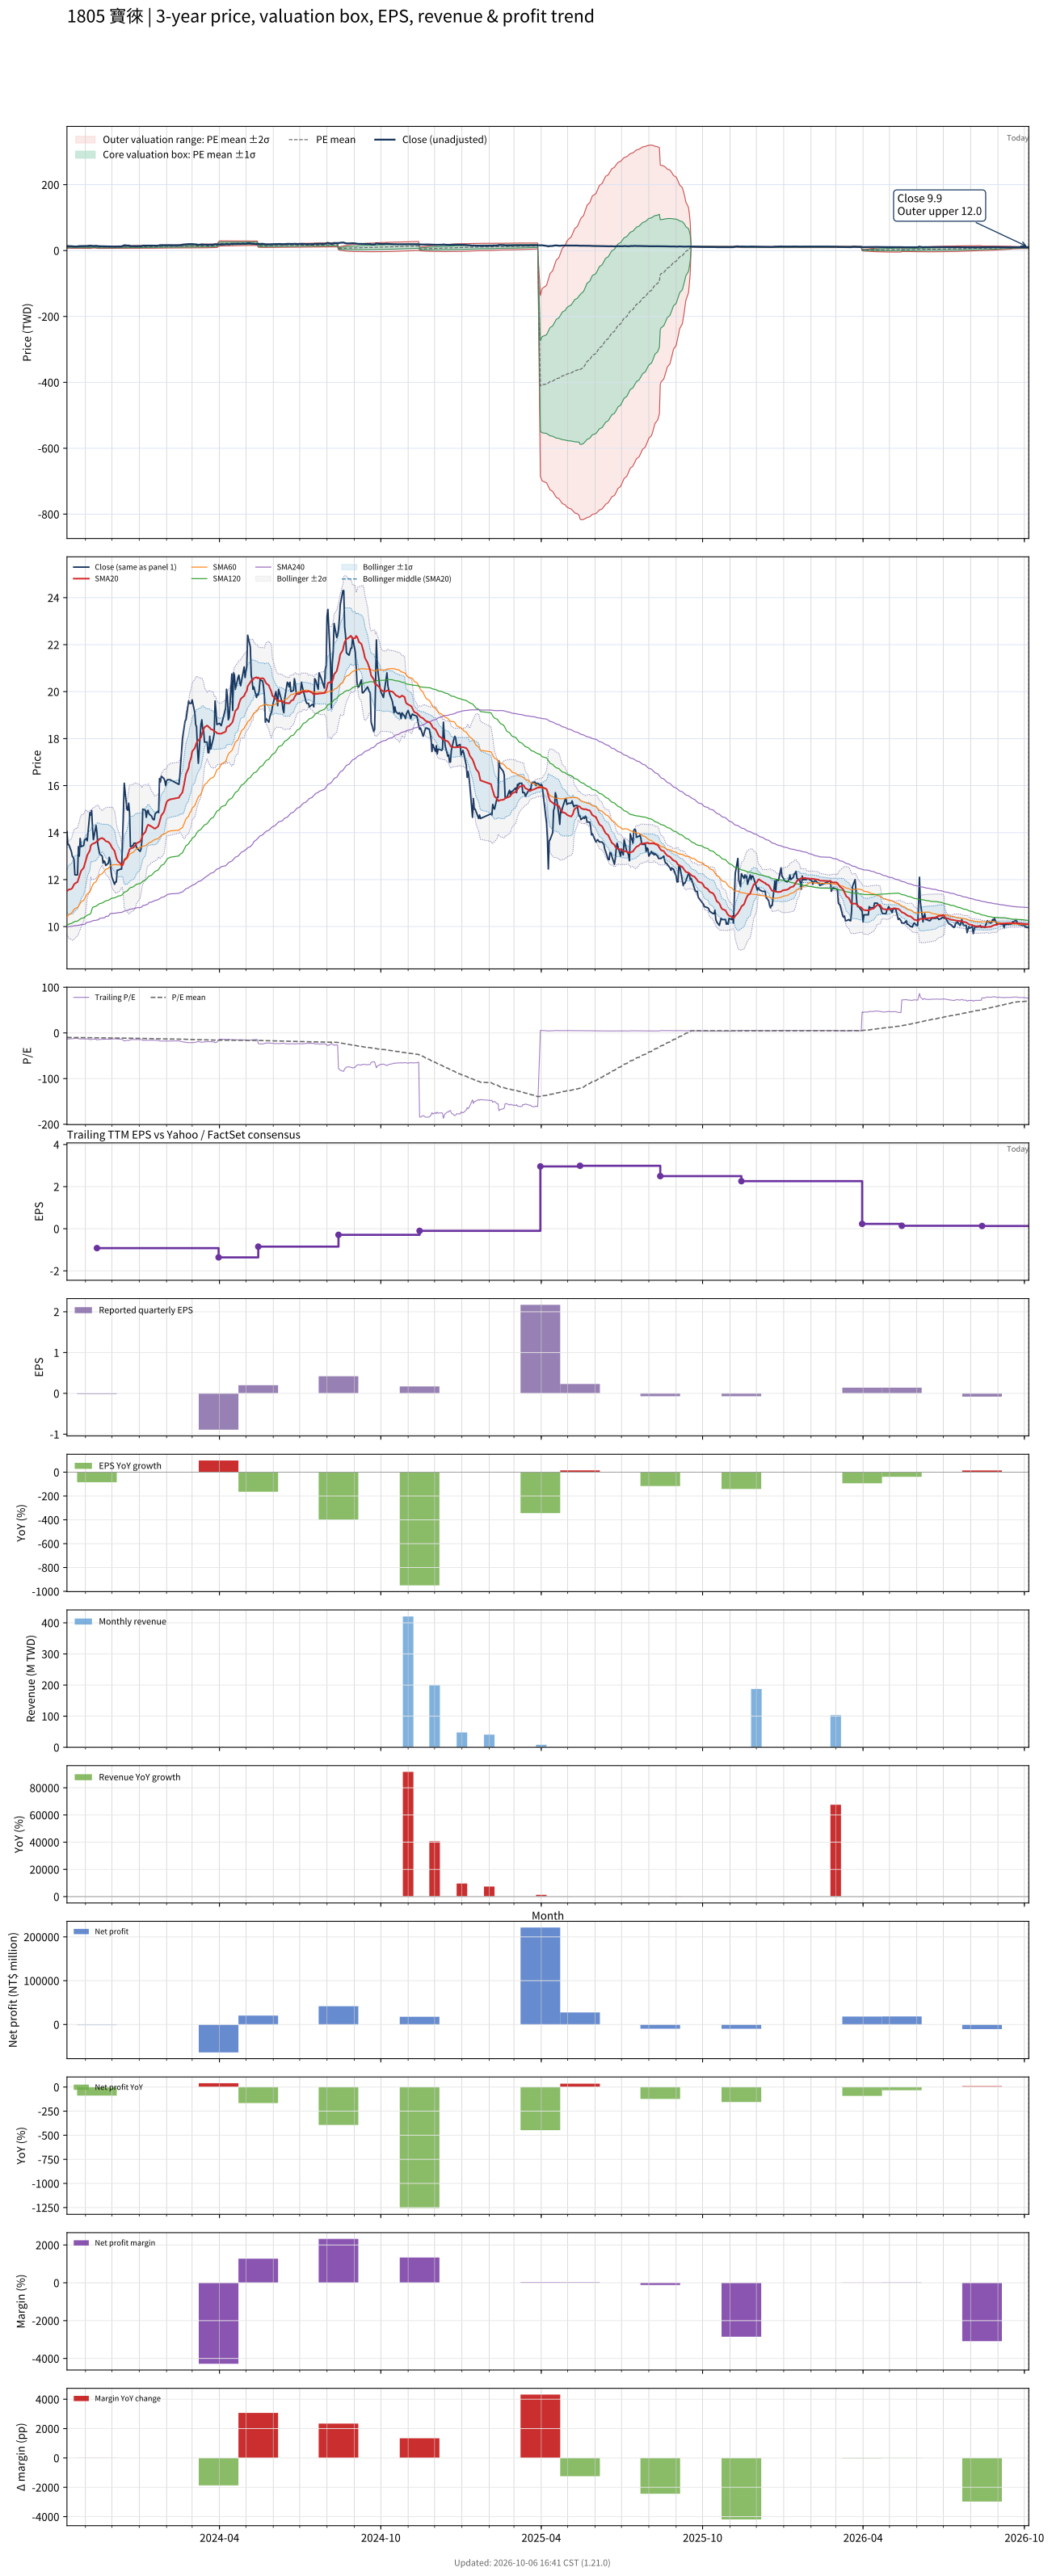

The table this chart was drawn from, first rows:
# chart-version: skill-stock-dynamic-val…
date, close, available_date, period_end, eps, ttm_eps, pe, pe_mean, pe_std, price_m2, price_m1, price_mean, price_p1, price_p2, forward_eps, forward_pe, forward_pe_mean, forward_pe_std, forward_price_m2, forward_price_m1, forward_price_mean, forward_price_p1, forward_price_p2, sma20
2023-10-11, 14.05, 2023-08-14, 2023-06-30, -0.14, -1.03, -13.64, -9.891, 1.567, 13.42, 11.8, 10.19, 8.574, 6.959, , , , , , , , , , 11.51
2023-10-12, 13.5, 2023-08-14, 2023-06-30, -0.14, -1.03, -13.11, -9.911, 1.593, 13.49, 11.85, 10.21, 8.567, 6.927, , , , , , , , , , 11.54
2023-10-13, 13.5, 2023-08-14, 2023-06-30, -0.14, -1.03, -13.11, -9.93, 1.617, 13.56, 11.89, 10.23, 8.562, 6.896, , , , , , , , , , 11.57
2023-10-16, 13.2, 2023-08-14, 2023-06-30, -0.14, -1.03, -12.82, -9.947, 1.637, 13.62, 11.93, 10.24, 8.559, 6.873, , , , , , , , , , 11.6
2023-10-17, 13, 2023-08-14, 2023-06-30, -0.14, -1.03, -12.62, -9.961, 1.653, 13.66, 11.96, 10.26, 8.558, 6.855, , , , , , , , , , 11.64
2023-10-18, 12.95, 2023-08-14, 2023-06-30, -0.14, -1.03, -12.57, -9.976, 1.668, 13.71, 11.99, 10.28, 8.557, 6.839, , , , , , , , , , 11.71
2023-10-19, 12.85, 2023-08-14, 2023-06-30, -0.14, -1.03, -12.48, -9.99, 1.682, 13.75, 12.02, 10.29, 8.557, 6.825, , , , , , , , , , 11.79
2023-10-20, 12.2, 2023-08-14, 2023-06-30, -0.14, -1.03, -11.84, -9.999, 1.689, 13.78, 12.04, 10.3, 8.559, 6.819, , , , , , , , , , 11.83
2023-10-23, 12.2, 2023-08-14, 2023-06-30, -0.14, -1.03, -11.84, -10.01, 1.696, 13.8, 12.06, 10.31, 8.561, 6.814, , , , , , , , , , 11.9
2023-10-24, 13.4, 2023-08-14, 2023-06-30, -0.14, -1.03, -13.01, -10.03, 1.717, 13.86, 12.1, 10.33, 8.559, 6.791, , , , , , , , , , 12.02
2023-10-25, 13, 2023-08-14, 2023-06-30, -0.14, -1.03, -12.62, -10.04, 1.732, 13.91, 12.13, 10.34, 8.56, 6.776, , , , , , , , , , 12.12
2023-10-26, 13.75, 2023-08-14, 2023-06-30, -0.14, -1.03, -13.35, -10.07, 1.757, 13.99, 12.18, 10.37, 8.557, 6.747, , , , , , , , , , 12.25
2023-10-27, 13.4, 2023-08-14, 2023-06-30, -0.14, -1.03, -13.01, -10.08, 1.777, 14.05, 12.22, 10.39, 8.557, 6.727, , , , , , , , , , 12.37
2023-10-30, 13.45, 2023-08-14, 2023-06-30, -0.14, -1.03, -13.06, -10.1, 1.795, 14.1, 12.25, 10.4, 8.555, 6.706, , , , , , , , , , 12.51
2023-10-31, 13.7, 2023-08-14, 2023-06-30, -0.14, -1.03, -13.3, -10.12, 1.817, 14.17, 12.3, 10.42, 8.553, 6.681, , , , , , , , , , 12.63
2023-11-01, 13.7, 2023-08-14, 2023-06-30, -0.14, -1.03, -13.3, -10.14, 1.839, 14.23, 12.34, 10.44, 8.55, 6.656, , , , , , , , , , 12.75
2023-11-02, 13.75, 2023-08-14, 2023-06-30, -0.14, -1.03, -13.35, -10.16, 1.861, 14.3, 12.38, 10.47, 8.549, 6.632, , , , , , , , , , 12.89
2023-11-03, 13.65, 2023-08-14, 2023-06-30, -0.14, -1.03, -13.25, -10.18, 1.881, 14.36, 12.42, 10.49, 8.548, 6.611, , , , , , , , , , 13.04
2023-11-06, 14.85, 2023-08-14, 2023-06-30, -0.14, -1.03, -14.42, -10.21, 1.92, 14.47, 12.5, 10.52, 8.542, 6.564, , , , , , , , , , 13.24
2023-11-07, 14.75, 2023-08-14, 2023-06-30, -0.14, -1.03, -14.32, -10.24, 1.956, 14.58, 12.56, 10.55, 8.535, 6.521, , , , , , , , , , 13.44
2023-11-08, 14.95, 2023-08-14, 2023-06-30, -0.14, -1.03, -14.51, -10.36, 1.755, 14.29, 12.48, 10.67, 8.866, 7.058, , , , , , , , , , 13.49
2023-11-09, 14.2, 2023-08-14, 2023-06-30, -0.14, -1.03, -13.79, -10.48, 1.505, 13.89, 12.34, 10.79, 9.242, 7.692, , , , , , , , , , 13.52
2023-11-10, 13.7, 2023-08-14, 2023-06-30, -0.14, -1.03, -13.3, -10.5, 1.525, 13.95, 12.38, 10.81, 9.239, 7.668, , , , , , , , , , 13.53
2023-11-13, 14.3, 2023-08-14, 2023-06-30, -0.14, -1.03, -13.88, -10.52, 1.555, 14.04, 12.44, 10.83, 9.232, 7.63, , , , , , , , , , 13.59
2023-11-14, 14, 2023-11-14, 2023-09-30, -0.02, -0.92, -15.22, -10.55, 1.613, 12.68, 11.19, 9.71, 8.226, 6.742, , , , , , , , , , 13.64
2023-11-15, 13.5, 2023-11-14, 2023-09-30, -0.02, -0.92, -14.67, -10.59, 1.656, 12.79, 11.26, 9.739, 8.215, 6.692, , , , , , , , , , 13.66
2023-11-16, 13.3, 2023-11-14, 2023-09-30, -0.02, -0.92, -14.46, -10.62, 1.691, 12.89, 11.33, 9.775, 8.219, 6.663, , , , , , , , , , 13.69
2023-11-17, 13.1, 2023-11-14, 2023-09-30, -0.02, -0.92, -14.24, -10.66, 1.72, 12.98, 11.39, 9.811, 8.229, 6.646, , , , , , , , , , 13.73
2023-11-20, 13, 2023-11-14, 2023-09-30, -0.02, -0.92, -14.13, -10.7, 1.746, 13.06, 11.45, 9.846, 8.24, 6.634, , , , , , , , , , 13.77
2023-11-21, 12.7, 2023-11-14, 2023-09-30, -0.02, -0.92, -13.8, -10.74, 1.765, 13.13, 11.5, 9.879, 8.255, 6.631, , , , , , , , , , 13.74
2023-11-22, 12.8, 2023-11-14, 2023-09-30, -0.02, -0.92, -13.91, -10.77, 1.785, 13.2, 11.55, 9.913, 8.27, 6.628, , , , , , , , , , 13.73
2023-11-23, 12.75, 2023-11-14, 2023-09-30, -0.02, -0.92, -13.86, -10.81, 1.803, 13.26, 11.6, 9.946, 8.287, 6.628, , , , , , , , , , 13.68
2023-11-24, 12.6, 2023-11-14, 2023-09-30, -0.02, -0.92, -13.7, -10.85, 1.818, 13.32, 11.65, 9.978, 8.305, 6.632, , , , , , , , , , 13.64
2023-11-27, 12.7, 2023-11-14, 2023-09-30, -0.02, -0.92, -13.8, -10.88, 1.834, 13.39, 11.7, 10.01, 8.323, 6.636, , , , , , , , , , 13.6
2023-11-28, 12.95, 2023-11-14, 2023-09-30, -0.02, -0.92, -14.08, -10.92, 1.853, 13.45, 11.75, 10.05, 8.341, 6.636, , , , , , , , , , 13.56
2023-11-29, 12.8, 2023-11-14, 2023-09-30, -0.02, -0.92, -13.91, -10.96, 1.868, 13.52, 11.8, 10.08, 8.361, 6.642, , , , , , , , , , 13.52
2023-11-30, 12.35, 2023-11-14, 2023-09-30, -0.02, -0.92, -13.42, -10.99, 1.877, 13.56, 11.84, 10.11, 8.382, 6.656, , , , , , , , , , 13.45
2023-12-01, 12.1, 2023-11-14, 2023-09-30, -0.02, -0.92, -13.15, -11.02, 1.883, 13.6, 11.87, 10.14, 8.404, 6.672, , , , , , , , , , 13.37
2023-12-04, 11.8, 2023-11-14, 2023-09-30, -0.02, -0.92, -12.83, -11.05, 1.885, 13.63, 11.9, 10.16, 8.427, 6.693, , , , , , , , , , 13.22
2023-12-05, 11.9, 2023-11-14, 2023-09-30, -0.02, -0.92, -12.93, -11.07, 1.888, 13.66, 11.92, 10.19, 8.451, 6.714, , , , , , , , , , 13.07
2023-12-06, 11.9, 2023-11-14, 2023-09-30, -0.02, -0.92, -12.93, -11.1, 1.891, 13.69, 11.95, 10.21, 8.474, 6.735, , , , , , , , , , 12.92
2023-12-07, 12.4, 2023-11-14, 2023-09-30, -0.02, -0.92, -13.48, -11.13, 1.897, 13.73, 11.99, 10.24, 8.498, 6.752, , , , , , , , , , 12.83
2023-12-08, 12.4, 2023-11-14, 2023-09-30, -0.02, -0.92, -13.48, -11.17, 1.904, 13.78, 12.02, 10.27, 8.522, 6.77, , , , , , , , , , 12.77
2023-12-11, 12.45, 2023-11-14, 2023-09-30, -0.02, -0.92, -13.53, -11.2, 1.91, 13.82, 12.06, 10.3, 8.548, 6.791, , , , , , , , , , 12.68
2023-12-12, 12.45, 2023-11-14, 2023-09-30, -0.02, -0.92, -13.53, -11.23, 1.915, 13.86, 12.1, 10.33, 8.573, 6.811, , , , , , , , , , 12.6
2023-12-13, 13.65, 2023-11-14, 2023-09-30, -0.02, -0.92, -14.84, -11.28, 1.937, 13.94, 12.16, 10.37, 8.592, 6.81, , , , , , , , , , 12.61
2023-12-14, 15, 2023-11-14, 2023-09-30, -0.02, -0.92, -16.3, -11.33, 1.984, 14.08, 12.25, 10.43, 8.601, 6.776, , , , , , , , , , 12.69
2023-12-15, 16.1, 2023-11-14, 2023-09-30, -0.02, -0.92, -17.5, -11.4, 2.056, 14.27, 12.38, 10.49, 8.597, 6.705, , , , , , , , , , 12.84
2023-12-18, 15, 2023-11-14, 2023-09-30, -0.02, -0.92, -16.3, -11.46, 2.097, 14.4, 12.47, 10.54, 8.61, 6.68, , , , , , , , , , 12.94
2023-12-19, 14.95, 2023-11-14, 2023-09-30, -0.02, -0.92, -16.25, -11.51, 2.136, 14.52, 12.55, 10.59, 8.625, 6.66, , , , , , , , , , 13.05
2023-12-20, 15.25, 2023-11-14, 2023-09-30, -0.02, -0.92, -16.58, -11.57, 2.178, 14.65, 12.65, 10.64, 8.639, 6.634, , , , , , , , , , 13.18
2023-12-21, 14.85, 2023-11-14, 2023-09-30, -0.02, -0.92, -16.14, -11.62, 2.21, 14.76, 12.73, 10.69, 8.659, 6.625, , , , , , , , , , 13.28
2023-12-22, 13.4, 2023-11-14, 2023-09-30, -0.02, -0.92, -14.57, -11.66, 2.218, 14.81, 12.77, 10.73, 8.69, 6.649, , , , , , , , , , 13.32
2023-12-25, 13.45, 2023-11-14, 2023-09-30, -0.02, -0.92, -14.62, -11.71, 2.227, 14.87, 12.82, 10.77, 8.721, 6.672, , , , , , , , , , 13.36
2023-12-26, 13.55, 2023-11-14, 2023-09-30, -0.02, -0.92, -14.73, -11.75, 2.235, 14.92, 12.86, 10.81, 8.752, 6.696, , , , , , , , , , 13.39
2023-12-27, 13.55, 2023-11-14, 2023-09-30, -0.02, -0.92, -14.73, -11.79, 2.243, 14.97, 12.91, 10.85, 8.784, 6.721, , , , , , , , , , 13.43
2023-12-28, 13.55, 2023-11-14, 2023-09-30, -0.02, -0.92, -14.73, -11.83, 2.25, 15.03, 12.96, 10.89, 8.817, 6.748, , , , , , , , , , 13.48
2023-12-29, 13.35, 2023-11-14, 2023-09-30, -0.02, -0.92, -14.51, -11.87, 2.253, 15.07, 13, 10.92, 8.852, 6.779, , , , , , , , , , 13.55
2024-01-02, 13.2, 2023-11-14, 2023-09-30, -0.02, -0.92, -14.35, -11.91, 2.254, 15.11, 13.04, 10.96, 8.888, 6.814, , , , , , , , , , 13.62
... 667 more rows
